Run: headless pygame with SDL's dummy video driver; simulated clock (each Clock.tick advances the game by its frame time, no real sleeping); random seed 0; keys injected as events and as key.get_pressed() state; mouse plan: one left click at the window centre at the start of phase 2, then a move to the lower-right quarter at the start of phase 3.
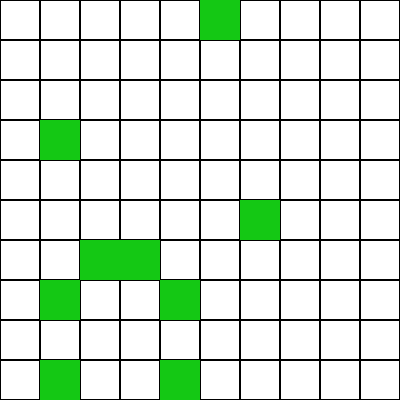
Frame 1 of 4 · flips 1–60 · no input
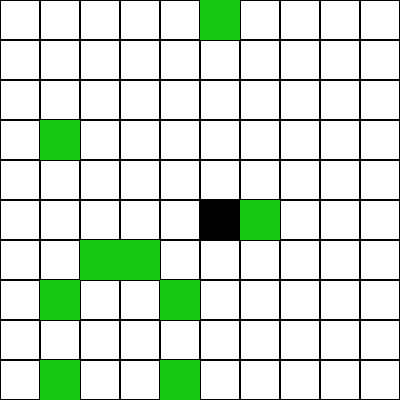
Frame 2 of 4 · flips 61–180 · clicked the window centre · tapped SPACE, RETURN · held RIGHT (→), D
Frame 3 of 4 · flips 181–300 · moved the mouse to the lower-right quarter · held DOWN (↓), S · screen unchanged from frame 2, image omitted
Frame 4 of 4 · flips 301–420 · held LEFT (←), A, UP (↑), W · screen unchanged from frame 3, image omitted

The pygame program that drew these frames:

import pygame
import sys
import random


WINDOW_SIZE = 400
GRIDBOX_SIZE = 40
MINES = 10
ROWS = 10
COLS = 10

# RGB
WHITE = (255, 255, 255)
BLACK = (0, 0, 0)
GREEN = (20, 200, 20)

realBoard = [[False]*COLS for i in range(ROWS)]
gameBoard = [[False]*COLS for i in range(ROWS)]


def main():
    global SCREEN, CLOCK
    SCREEN = pygame.display.set_mode((WINDOW_SIZE, WINDOW_SIZE))
    pygame.display.set_caption("MINESWEEPER")
    CLOCK = pygame.time.Clock()
    pygame.init()
    SCREEN.fill(WHITE)
    showGrid()
    placeMines()

    while True:
        for event in pygame.event.get():
            if event.type == pygame.QUIT:
                sys.exit()
            if event.type == pygame.KEYDOWN and event.key == pygame.K_ESCAPE:
                sys.exit()
            if event.type == pygame.MOUSEBUTTONDOWN:
                x, y = pygame.mouse.get_pos()
                r = getGridRect(x, y)
                pygame.draw.rect(SCREEN, BLACK, r)

        pygame.display.update()
        CLOCK.tick(60)


def placeMines():
    for i in range(MINES+1):
        mine_x = random.randrange(WINDOW_SIZE)
        mine_y = random.randrange(WINDOW_SIZE)
        r = getGridRect(mine_x, mine_y)
        print(r)
        x = mine_x//GRIDBOX_SIZE
        y = mine_y//GRIDBOX_SIZE
        realBoard[y][x] = True
        pygame.draw.rect(SCREEN, GREEN, r)
    print(realBoard)


def getGridRect(x, y):
    rect = pygame.Rect(0, 0, GRIDBOX_SIZE, GRIDBOX_SIZE)
    for i in range(0, (x//GRIDBOX_SIZE)+1):
        for j in range(0, (y//GRIDBOX_SIZE)+1):
            rect = pygame.Rect(i*GRIDBOX_SIZE, j*GRIDBOX_SIZE,
                               GRIDBOX_SIZE, GRIDBOX_SIZE)
    return rect


def showGrid():
    for x in range(WINDOW_SIZE//GRIDBOX_SIZE):
        for y in range(WINDOW_SIZE//GRIDBOX_SIZE):
            rect = pygame.Rect(x*GRIDBOX_SIZE, y*GRIDBOX_SIZE,
                               GRIDBOX_SIZE, GRIDBOX_SIZE)
            pygame.draw.rect(SCREEN, BLACK, rect, 1)


if __name__ == "__main__":
    main()
